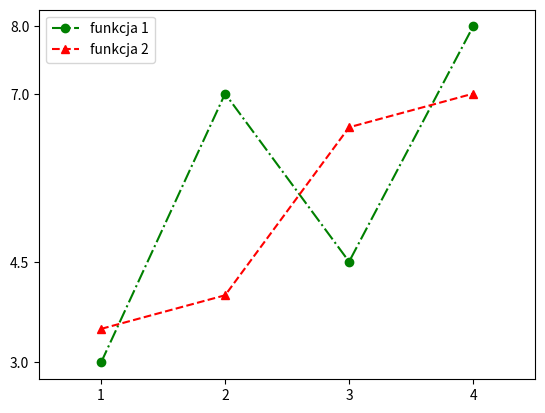

Python code for this plot:
# PFE 2
#Zad1

import matplotlib.pyplot as plt
x1 = [1, 2, 3, 4]
y1 = [3, 7, 4.5, 8]

x2 = [1, 2, 3, 4]
y2 = [3.5, 4, 6.5, 7]
plt.plot(x1,y1, label = "funkcja 1", linestyle = "dashdot", marker = "o", color = "green")
plt.plot(x2,y2, label = "funkcja 2", linestyle = "dashed", marker = "^", color ="red")

plt.xlim(0.5, 4.5)
plt.xticks([1, 2, 3, 4])

plt.ylim(2.75, 8.25)
plt.yticks([3, 4.5, 7, 8])

plt.legend()
plt.savefig('wykres.png')
plt.show()